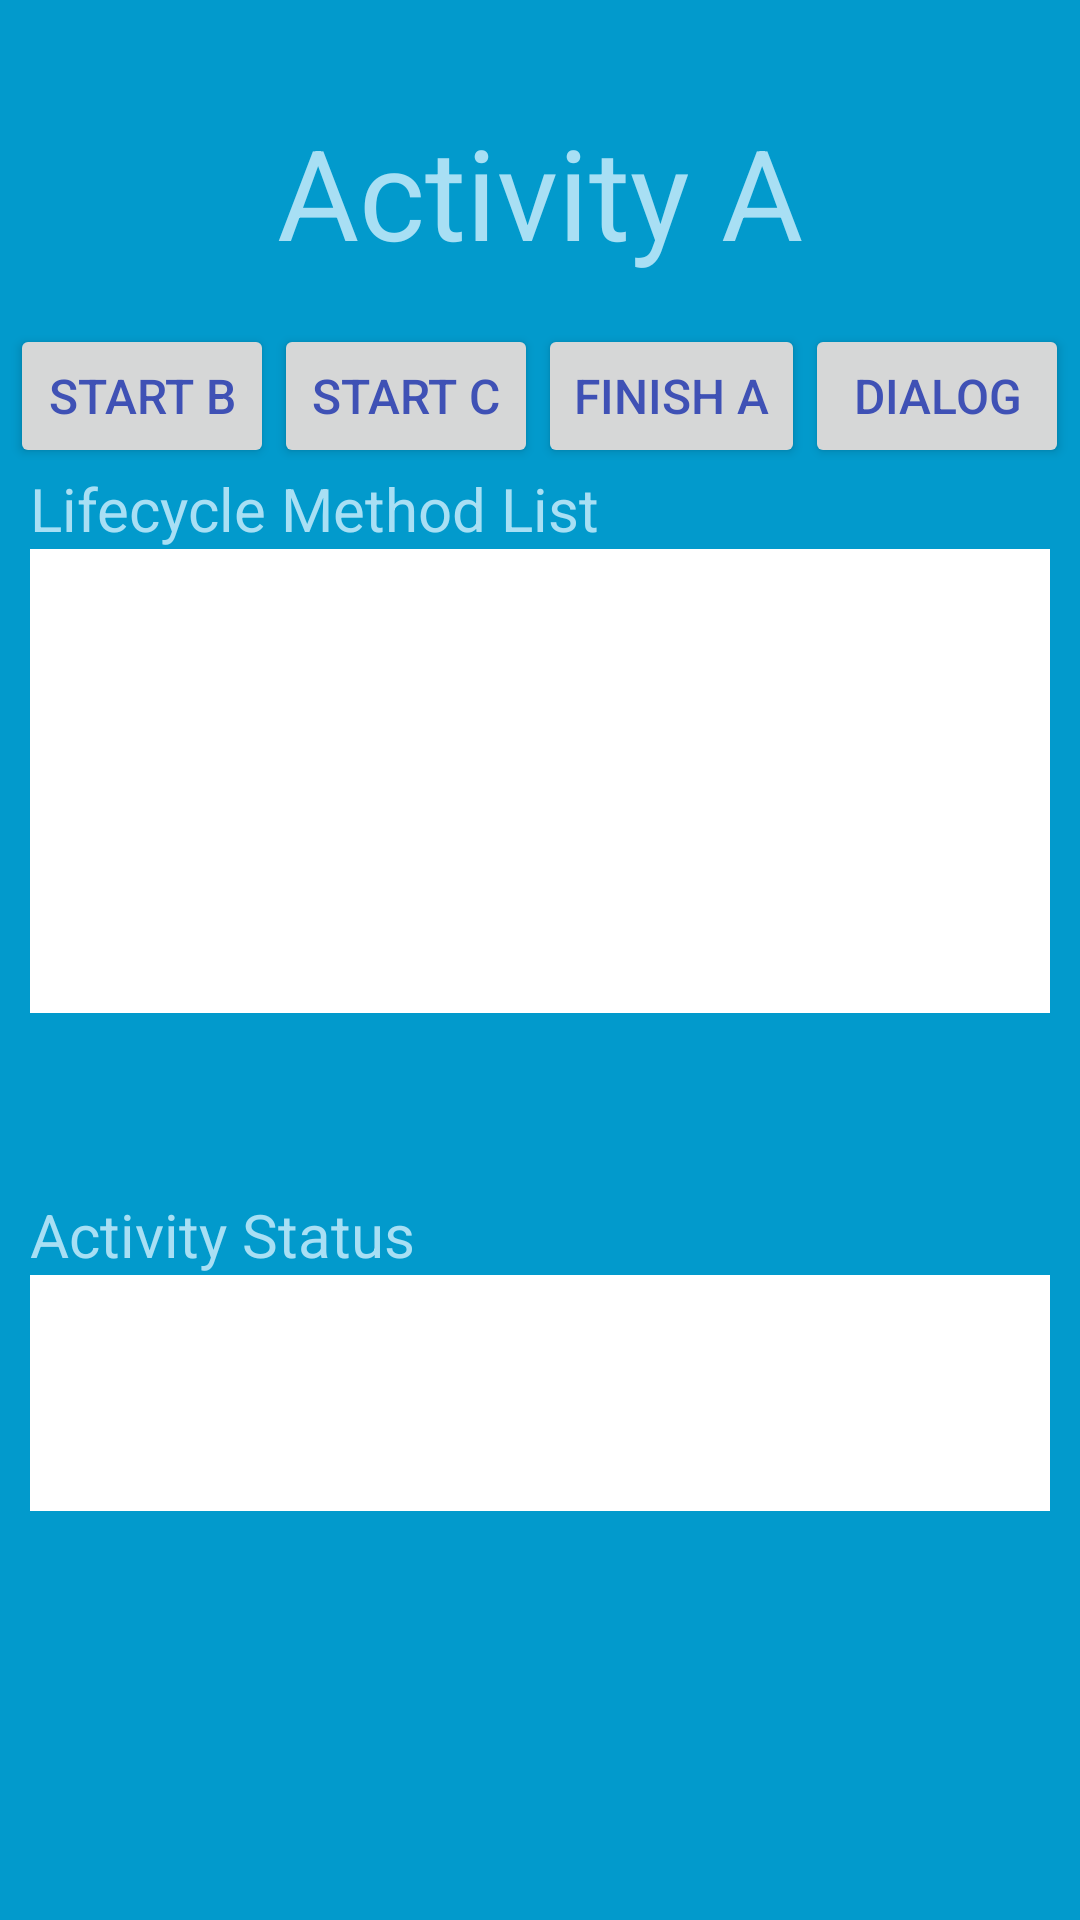

Reconstruct the res/layout file that produces this screen, plus the resources it refers to.
<!-- AndroidManifest.xml: application theme AppTheme -->
<!-- res/layout/activity_main.xml -->
<?xml version="1.0" encoding="utf-8"?>
<LinearLayout xmlns:android="http://schemas.android.com/apk/res/android"
    android:layout_width="match_parent"
    android:layout_height="match_parent"
    android:gravity="center_horizontal"
    android:background="@color/colorBlue"
    android:orientation="vertical">

    <TextView
        android:layout_width="match_parent"
        android:layout_height="88dp"
        android:layout_marginTop="20dp"
        android:gravity="center"
        android:text="@string/topNameA_text"
        android:textColor="@color/colorPlain"
        android:textSize="42sp" />
    <LinearLayout
        android:layout_width="wrap_content"
        android:layout_height="wrap_content"
        android:orientation="horizontal"
        android:gravity="center">
        <Button
            android:id="@+id/startAB_button"
            android:layout_width="wrap_content"
            android:layout_height="wrap_content"
            android:text="@string/startB_button"
            android:textColor="@color/colorPrimary"
            android:textSize="16dp"/>
        <Button
            android:id="@+id/startAC_button"
            android:layout_width="wrap_content"
            android:layout_height="wrap_content"
            android:text="@string/startC_button"
            android:textColor="@color/colorPrimary"
            android:textSize="16dp"/>
        <Button
            android:id="@+id/finishA_button"
            android:layout_width="wrap_content"
            android:layout_height="wrap_content"
            android:text="@string/finishA_button"
            android:textColor="@color/colorPrimary"
            android:textSize="16dp"/>
        <Button
            android:id="@+id/dialogA_button"
            android:layout_width="wrap_content"
            android:layout_height="wrap_content"
            android:text="@string/dialog_button"
            android:textColor="@color/colorPrimary"
            android:textSize="16dp"/>
    </LinearLayout>
    <TextView
        android:layout_width="wrap_content"
        android:layout_height="wrap_content"
        android:layout_marginLeft="10dp"
        android:layout_gravity="left"
        android:text="Lifecycle Method List"
        android:textColor="@color/colorPlain"
        android:textSize="20dp" />

    <ScrollView
        android:layout_width="match_parent"
        android:layout_height="200dp">

        <TextView
            android:id="@+id/activityA_textView1"
            android:layout_width="match_parent"
            android:layout_height="wrap_content"
            android:layout_gravity="left"
            android:layout_marginLeft="10dp"
            android:layout_marginRight="10dp"
            android:background="@color/colorWhite"
            android:minLines="8"
            android:textColor="@color/colorBlack"
            android:textSize="16dp" />
    </ScrollView>

    <TextView
        android:layout_width="wrap_content"
        android:layout_height="wrap_content"
        android:layout_marginTop="15dp"
        android:layout_marginLeft="10dp"
        android:layout_gravity="left"
        android:text="Activity Status"
        android:textColor="@color/colorPlain"
        android:textSize="20dp" />

    <TextView
        android:id="@+id/activityA_textView2"
        android:layout_width="match_parent"
        android:layout_height="wrap_content"
        android:minLines="4"
        android:layout_marginLeft="10dp"
        android:layout_marginRight="10dp"
        android:layout_gravity="left"
        android:background="@color/colorWhite"
        android:textColor="@color/colorBlack"
        android:textSize="16dp" />
</LinearLayout>
<!-- resources referenced by this layout -->
<resources>
  <color name="colorBlack">#050506</color>
  <color name="colorBlue">#029acc</color>
  <color name="colorPlain">#a8dff4</color>
  <color name="colorPrimary">#3F51B5</color>
  <color name="colorWhite">#ffffff</color>
  <string name="dialog_button">Dialog</string>
  <string name="finishA_button">Finish A</string>
  <string name="startB_button">Start B</string>
  <string name="startC_button">Start C</string>
  <string name="topNameA_text">Activity A</string>
  <style name="AppTheme" parent="Theme.AppCompat.Light.DarkActionBar">
          
          <item name="colorPrimary">@color/colorPrimary</item>
          <item name="colorPrimaryDark">@color/colorPrimaryDark</item>
          <item name="colorAccent">@color/colorAccent</item>
      </style>
  <color name="colorPrimaryDark">#303F9F</color>
  <color name="colorAccent">#FF4081</color>
</resources>
